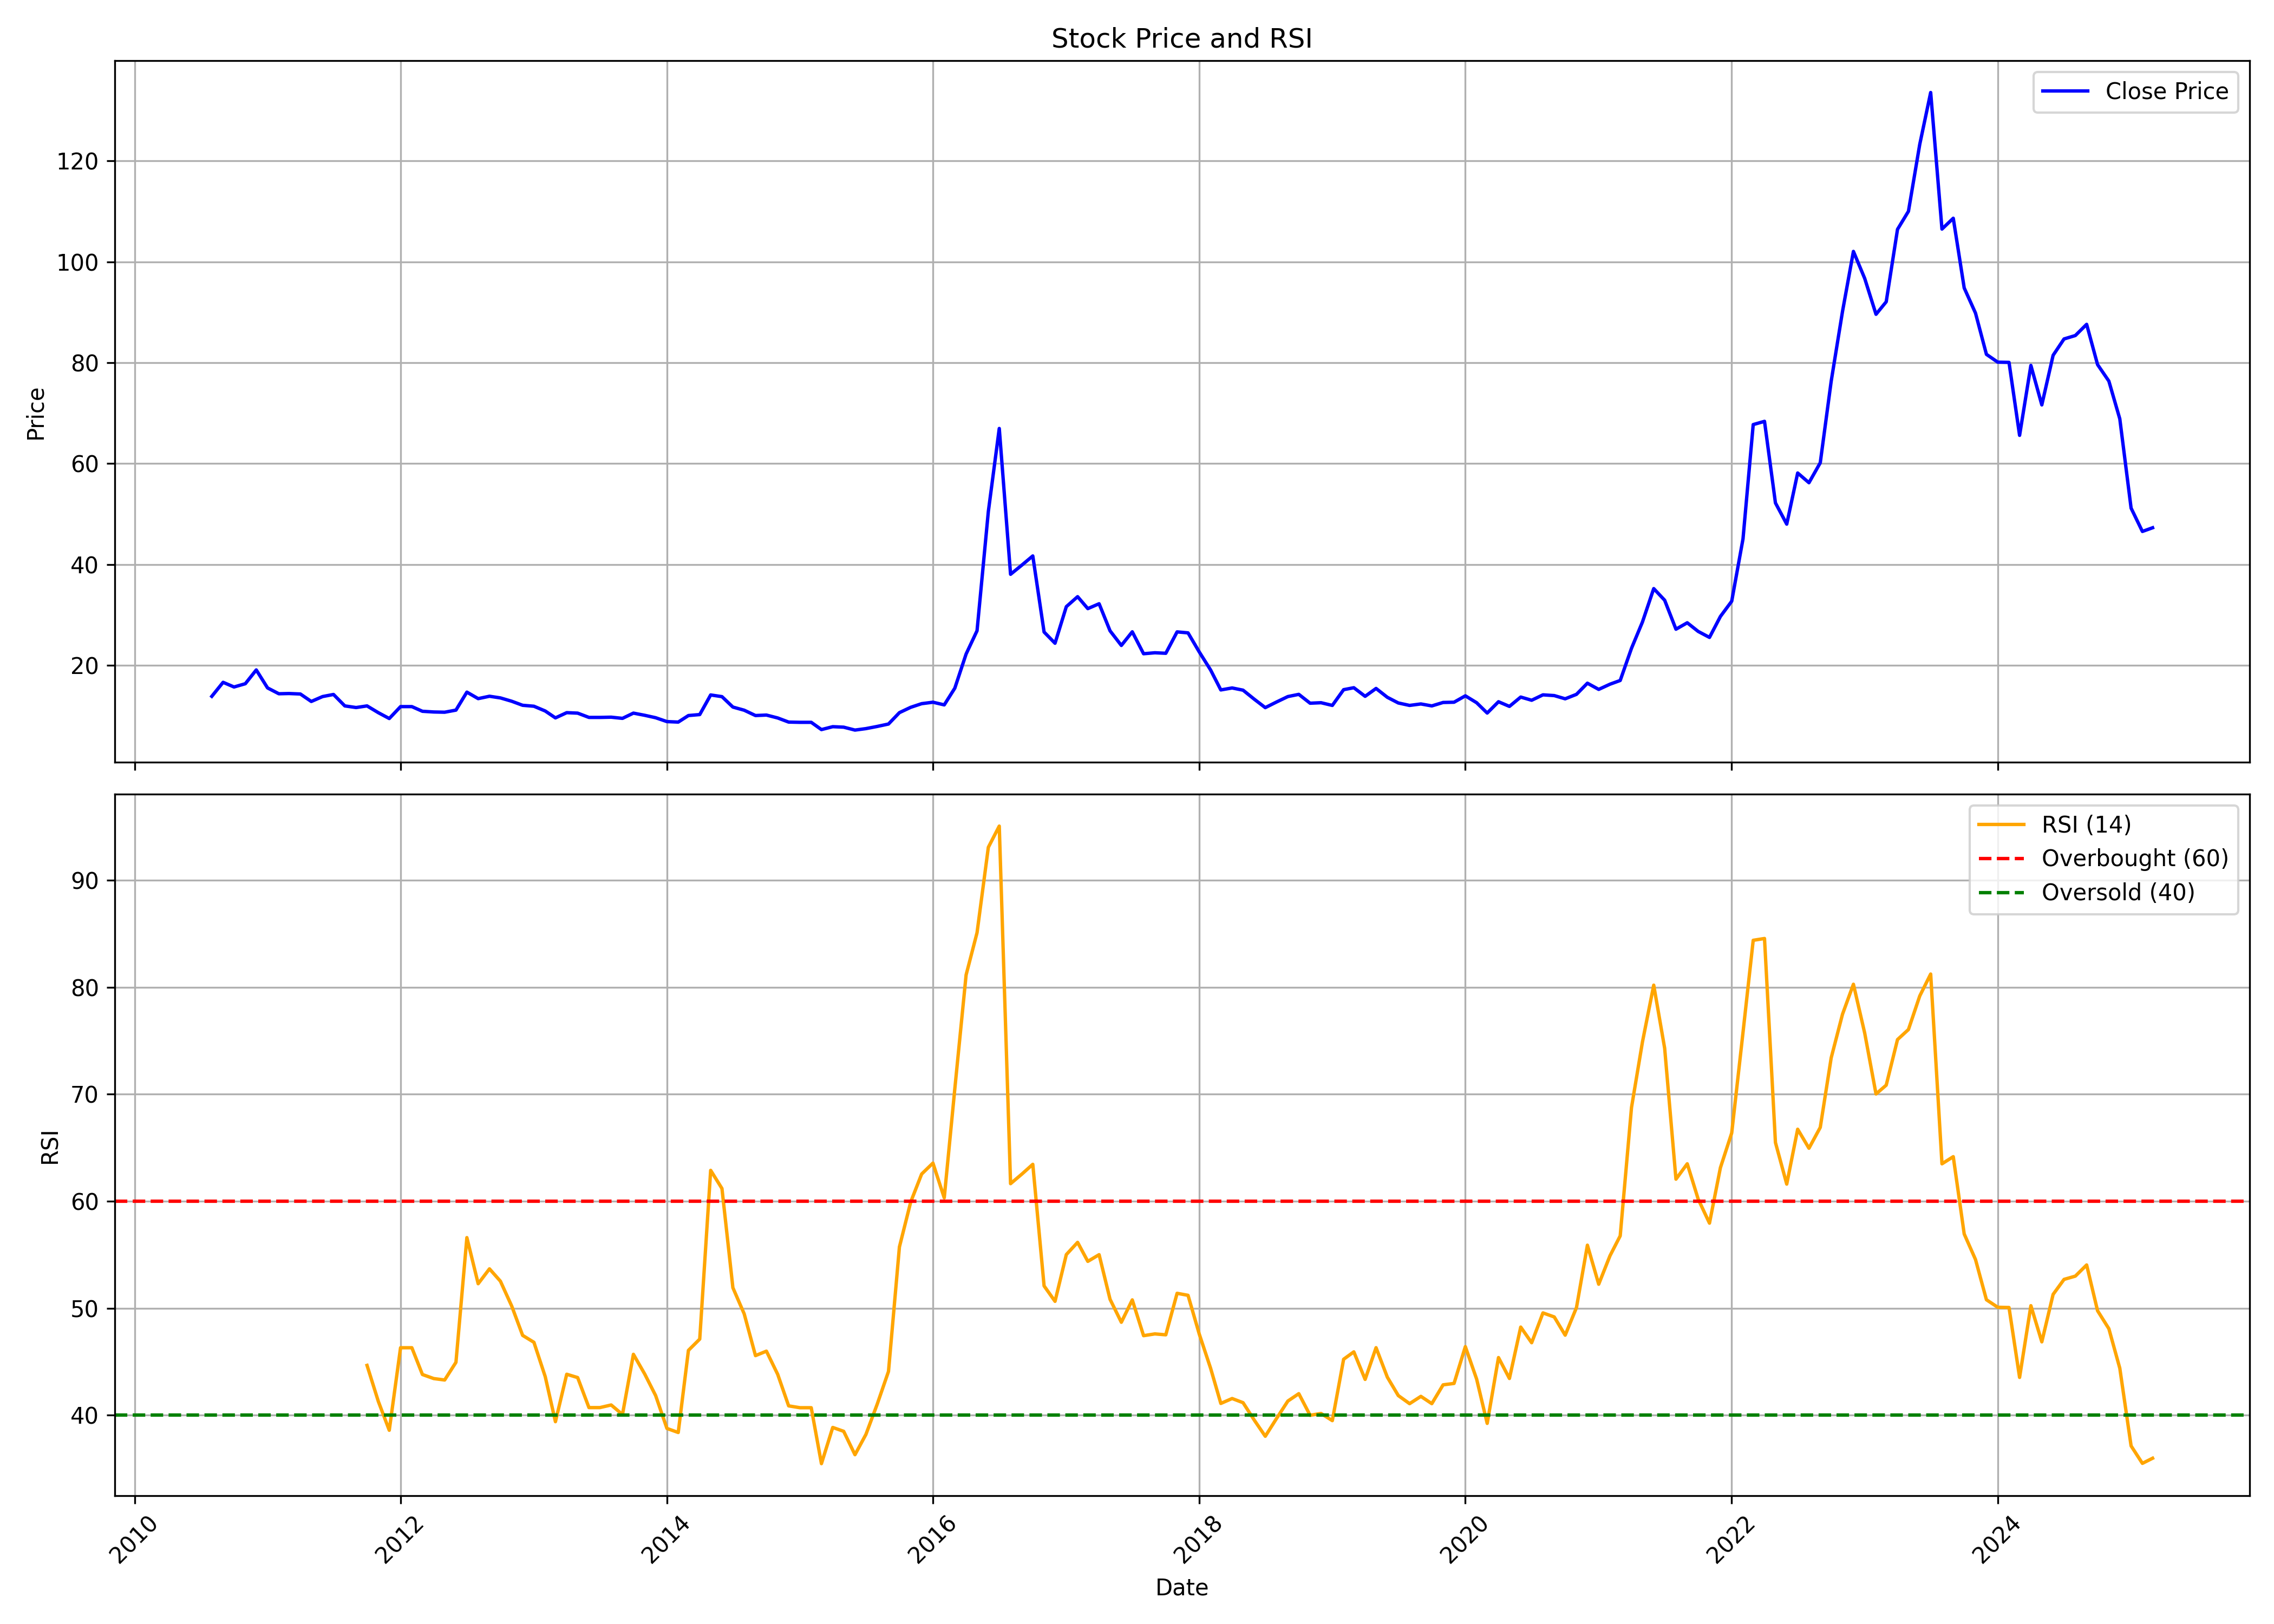

The data file committed next to this chart (first rows):
, date, symbol, open, high, low, close, volume, rsi
0, 2010-08-01, UGARSUGAR, 14.35, 15.55, 13.24, 13.89, 183834, 
1, 2010-09-01, UGARSUGAR, 13.93, 17.54, 12.27, 16.67, 981955, 
2, 2010-10-01, UGARSUGAR, 16.67, 17.73, 14.63, 15.74, 1492228, 
3, 2010-11-01, UGARSUGAR, 15.74, 19.54, 15.09, 16.39, 2035557, 
4, 2010-12-01, UGARSUGAR, 16.71, 20.55, 14.63, 19.12, 2411331, 
5, 2011-01-01, UGARSUGAR, 20.04, 20.55, 15.28, 15.55, 1456712, 
6, 2011-02-01, UGARSUGAR, 15.55, 17.59, 13.75, 14.4, 929874, 
7, 2011-03-01, UGARSUGAR, 13.93, 15.23, 13.29, 14.44, 245481, 
8, 2011-04-01, UGARSUGAR, 14.17, 17.59, 14.17, 14.35, 288905, 
9, 2011-05-01, UGARSUGAR, 15.09, 16.16, 12.36, 12.87, 201848, 
10, 2011-06-01, UGARSUGAR, 13.01, 15.14, 12.17, 13.84, 375390, 
11, 2011-07-01, UGARSUGAR, 13.75, 16.67, 13.56, 14.26, 405175, 
12, 2011-08-01, UGARSUGAR, 14.3, 14.3, 11.06, 11.99, 381509, 
13, 2011-09-01, UGARSUGAR, 11.99, 14.17, 11.39, 11.67, 181124, 
14, 2011-10-01, UGARSUGAR, 12.08, 12.87, 11.16, 11.99, 123909, 44.65
15, 2011-11-01, UGARSUGAR, 11.94, 12.22, 10.18, 10.65, 256168, 41.28
16, 2011-12-01, UGARSUGAR, 10.74, 11.11, 8.795, 9.49, 149467, 38.58
17, 2012-01-01, UGARSUGAR, 9.166, 12.5, 8.934, 11.85, 320239, 46.3
18, 2012-02-01, UGARSUGAR, 12.04, 14.72, 11.57, 11.85, 423116, 46.3
19, 2012-03-01, UGARSUGAR, 11.76, 14.4, 10.51, 10.92, 131490, 43.8
20, 2012-04-01, UGARSUGAR, 11.99, 12.96, 10.28, 10.79, 79283, 43.42
21, 2012-05-01, UGARSUGAR, 10.65, 12.5, 10.28, 10.74, 127169, 43.28
22, 2012-06-01, UGARSUGAR, 10.74, 11.48, 9.86, 11.16, 96850, 44.94
23, 2012-07-01, UGARSUGAR, 11.16, 16.57, 11.16, 14.72, 1214953, 56.59
24, 2012-08-01, UGARSUGAR, 14.99, 16.54, 13.01, 13.43, 824031, 52.28
25, 2012-09-01, UGARSUGAR, 13.57, 14.89, 13.24, 13.9, 360248, 53.67
26, 2012-10-01, UGARSUGAR, 13.76, 14.23, 12.49, 13.57, 301464, 52.52
27, 2012-11-01, UGARSUGAR, 13.43, 13.72, 12.35, 12.91, 173679, 50.2
28, 2012-12-01, UGARSUGAR, 12.91, 13.72, 11.69, 12.11, 308123, 47.45
29, 2013-01-01, UGARSUGAR, 12.11, 14.8, 11.22, 11.92, 234221, 46.81
30, 2013-02-01, UGARSUGAR, 11.97, 12.73, 10.6, 10.98, 317530, 43.6
31, 2013-03-01, UGARSUGAR, 10.84, 11.45, 8.955, 9.615, 146065, 39.38
32, 2013-04-01, UGARSUGAR, 9.85, 13.2, 9.568, 10.65, 472073, 43.82
33, 2013-05-01, UGARSUGAR, 10.65, 12.54, 10.23, 10.56, 133784, 43.51
34, 2013-06-01, UGARSUGAR, 10.42, 11.5, 9.379, 9.709, 126652, 40.7
35, 2013-07-01, UGARSUGAR, 9.992, 13.67, 9.568, 9.709, 576012, 40.7
36, 2013-08-01, UGARSUGAR, 9.709, 10.79, 8.908, 9.756, 166030, 40.95
37, 2013-09-01, UGARSUGAR, 9.709, 11.22, 9.096, 9.52, 184576, 40.05
38, 2013-10-01, UGARSUGAR, 9.985, 12.96, 9.457, 10.56, 976648, 45.68
39, 2013-11-01, UGARSUGAR, 10.46, 11.62, 9.649, 10.13, 1031279, 43.84
40, 2013-12-01, UGARSUGAR, 10.46, 10.9, 9.505, 9.649, 518724, 41.83
41, 2014-01-01, UGARSUGAR, 9.649, 9.889, 8.641, 8.881, 411751, 38.75
42, 2014-02-01, UGARSUGAR, 8.929, 9.217, 7.969, 8.785, 207606, 38.37
43, 2014-03-01, UGARSUGAR, 8.737, 10.66, 8.689, 10.08, 576840, 46.05
44, 2014-04-01, UGARSUGAR, 10.46, 11.71, 9.937, 10.27, 565892, 47.11
45, 2014-05-01, UGARSUGAR, 10.27, 16.75, 9.121, 14.16, 2182301, 62.88
46, 2014-06-01, UGARSUGAR, 13.58, 16.71, 13.25, 13.83, 1281862, 61.19
47, 2014-07-01, UGARSUGAR, 13.73, 14.26, 11.04, 11.76, 252329, 51.91
48, 2014-08-01, UGARSUGAR, 11.23, 12.38, 10.08, 11.14, 201958, 49.47
49, 2014-09-01, UGARSUGAR, 10.61, 11.47, 9.841, 10.08, 228169, 45.56
50, 2014-10-01, UGARSUGAR, 9.841, 10.75, 9.313, 10.18, 169743, 45.98
51, 2014-11-01, UGARSUGAR, 10.66, 10.66, 9.361, 9.601, 279581, 43.81
52, 2014-12-01, UGARSUGAR, 9.601, 10.08, 8.641, 8.785, 218906, 40.86
53, 2015-01-01, UGARSUGAR, 9.025, 9.313, 8.497, 8.737, 203609, 40.69
54, 2015-02-01, UGARSUGAR, 8.641, 9.457, 8.545, 8.737, 111944, 40.69
55, 2015-03-01, UGARSUGAR, 8.785, 8.833, 7.105, 7.297, 274252, 35.46
56, 2015-04-01, UGARSUGAR, 7.633, 8.353, 7.297, 7.873, 93394, 38.85
57, 2015-05-01, UGARSUGAR, 7.873, 8.161, 7.201, 7.777, 86790, 38.48
58, 2015-06-01, UGARSUGAR, 7.489, 8.113, 7.153, 7.201, 61841, 36.3
59, 2015-07-01, UGARSUGAR, 7.201, 7.921, 7.057, 7.489, 94405, 38.19
... 116 more rows
